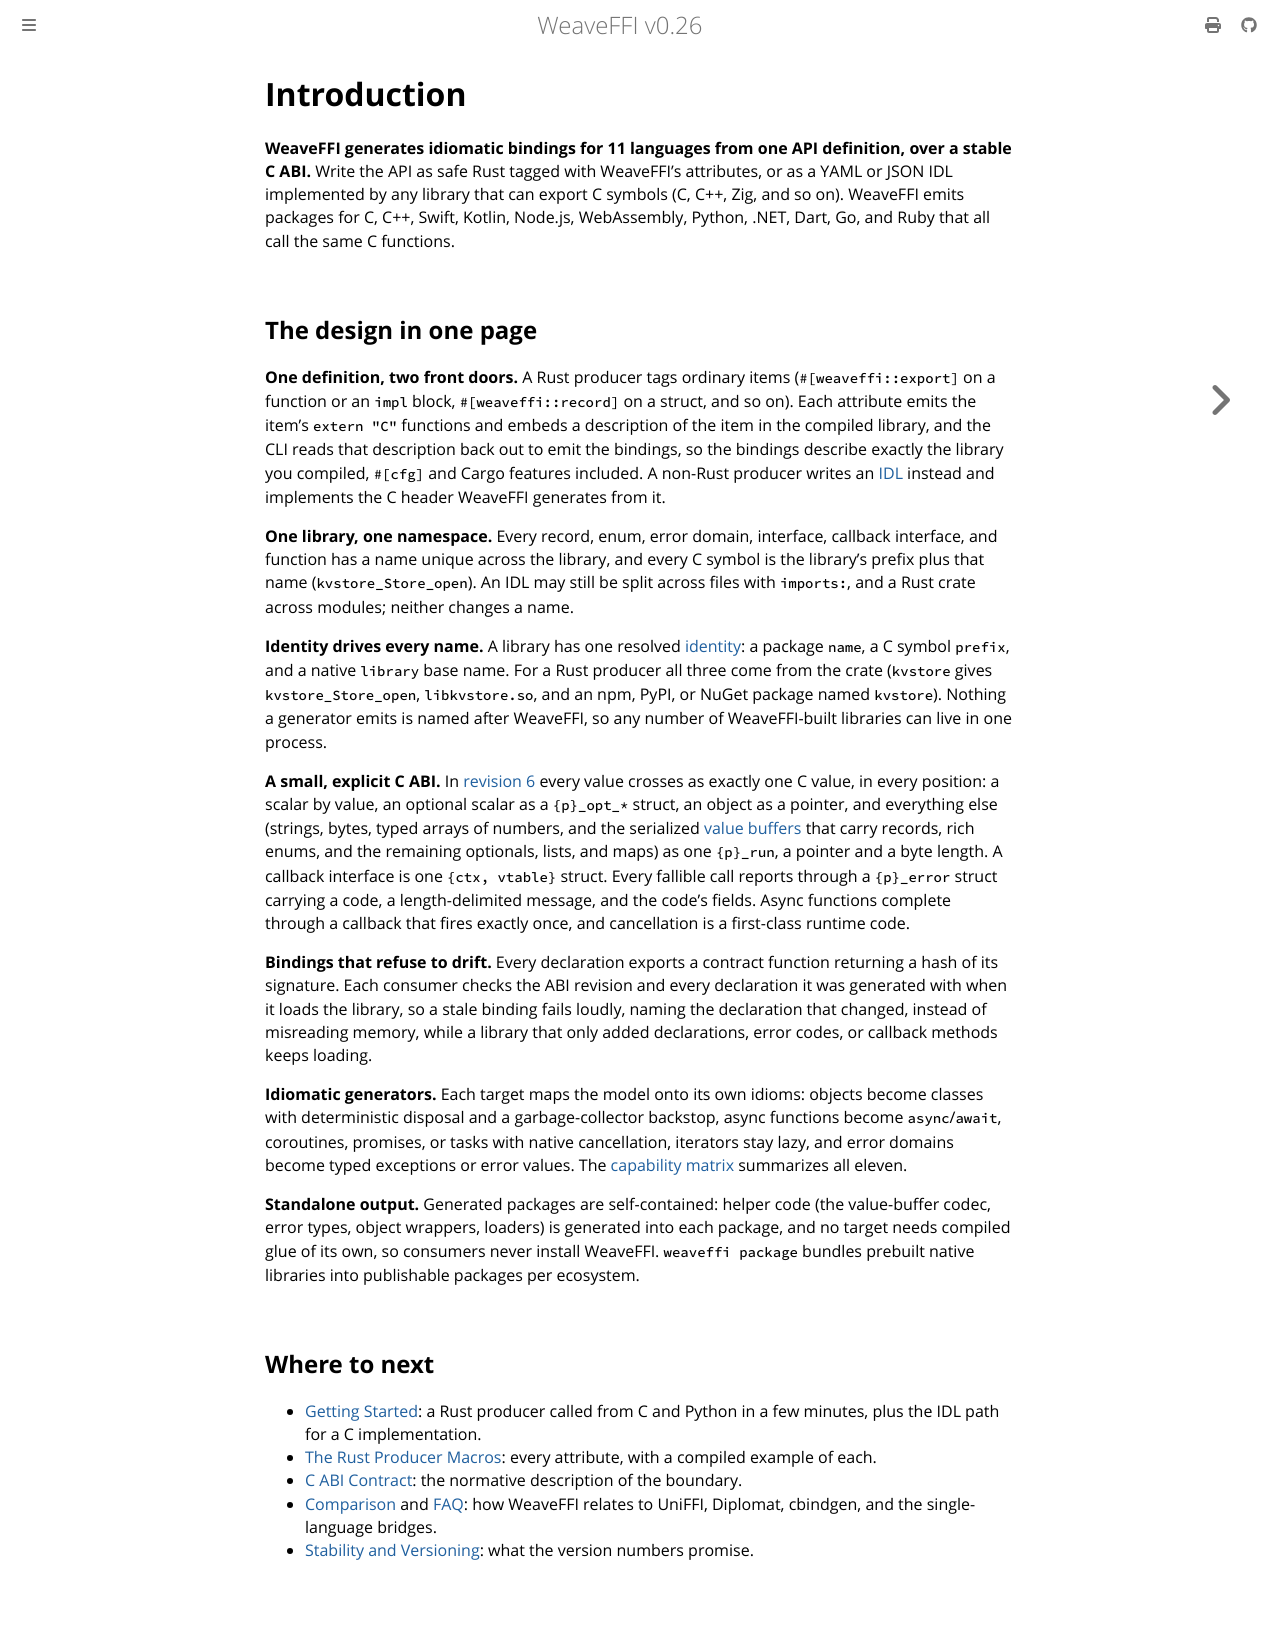

repository: weavefoundry/weaveffi · page: intro.html · generator: mdbook

# Introduction

**WeaveFFI generates idiomatic bindings for 11 languages from one API
definition, over a stable C ABI.** Write the API as safe Rust tagged with
WeaveFFI's attributes, or as a YAML or JSON IDL implemented by any library
that can export C symbols (C, C++, Zig, and so on). WeaveFFI emits packages
for C, C++, Swift, Kotlin, Node.js, WebAssembly, Python, .NET, Dart, Go, and
Ruby that all call the same C functions.

## The design in one page

**One definition, two front doors.** A Rust producer tags ordinary items
(`#[weaveffi::export]` on a function or an `impl` block,
`#[weaveffi::record]` on a struct, and so on). Each attribute emits the
item's `extern "C"` functions and embeds a description of the item in the
compiled library, and the CLI reads that description back out to emit the
bindings, so the bindings describe exactly the library you compiled,
`#[cfg]` and Cargo features included. A non-Rust producer writes an
[IDL](reference/idl.md) instead and implements the C header WeaveFFI
generates from it.

**One library, one namespace.** Every record, enum, error domain,
interface, callback interface, and function has a name unique across the
library, and every C symbol is the library's prefix plus that name
(`kvstore_Store_open`). An IDL may still be split across files with
`imports:`, and a Rust crate across modules; neither changes a name.

**Identity drives every name.** A library has one resolved
[identity](reference/naming.md): a package `name`, a C symbol `prefix`, and a
native `library` base name. For a Rust producer all three come from the crate
(`kvstore` gives `kvstore_Store_open`, `libkvstore.so`, and an npm, PyPI, or
NuGet package named `kvstore`). Nothing a generator emits is named after
WeaveFFI, so any number of WeaveFFI-built libraries can live in one process.

**A small, explicit C ABI.** In [revision 6](reference/abi.md) every value
crosses as exactly one C value, in every position: a scalar by value, an
optional scalar as a `{p}_opt_*` struct, an object as a pointer, and
everything else (strings, bytes, typed arrays of numbers, and the
serialized [value buffers](reference/value-buffers.md) that carry records,
rich enums, and the remaining optionals, lists, and maps) as one
`{p}_run`, a pointer and a byte length. A callback interface is one
`{ctx, vtable}` struct. Every fallible call reports through a `{p}_error`
struct carrying a code, a length-delimited message, and the code's fields.
Async functions complete through a callback that fires exactly once, and
cancellation is a first-class runtime code.

**Bindings that refuse to drift.** Every declaration exports a contract
function returning a hash of its signature. Each consumer checks the ABI
revision and every declaration it was generated with when it loads the
library, so a stale binding fails loudly, naming the declaration that
changed, instead of misreading memory, while a library that only added
declarations, error codes, or callback methods keeps loading.

**Idiomatic generators.** Each target maps the model onto its own idioms:
objects become classes with deterministic disposal and a garbage-collector
backstop, async functions become `async`/`await`, coroutines, promises, or
tasks with native cancellation, iterators stay lazy, and error domains
become typed exceptions or error values. The
[capability matrix](generators/README.md) summarizes all eleven.

**Standalone output.** Generated packages are self-contained: helper code
(the value-buffer codec, error types, object wrappers, loaders) is generated
into each package, and no target needs compiled glue of its own, so
consumers never install WeaveFFI. `weaveffi package` bundles prebuilt native
libraries into publishable packages per ecosystem.

## Where to next

- [Getting Started](getting-started.md): a Rust producer called from C and
  Python in a few minutes, plus the IDL path for a C implementation.
- [The Rust Producer Macros](guides/producer-macro.md): every attribute,
  with a compiled example of each.
- [C ABI Contract](reference/abi.md): the normative description of the
  boundary.
- [Comparison](comparison.md) and [FAQ](faq.md): how WeaveFFI relates to
  UniFFI, Diplomat, cbindgen, and the single-language bridges.
- [Stability and Versioning](stability.md): what the version numbers
  promise.
